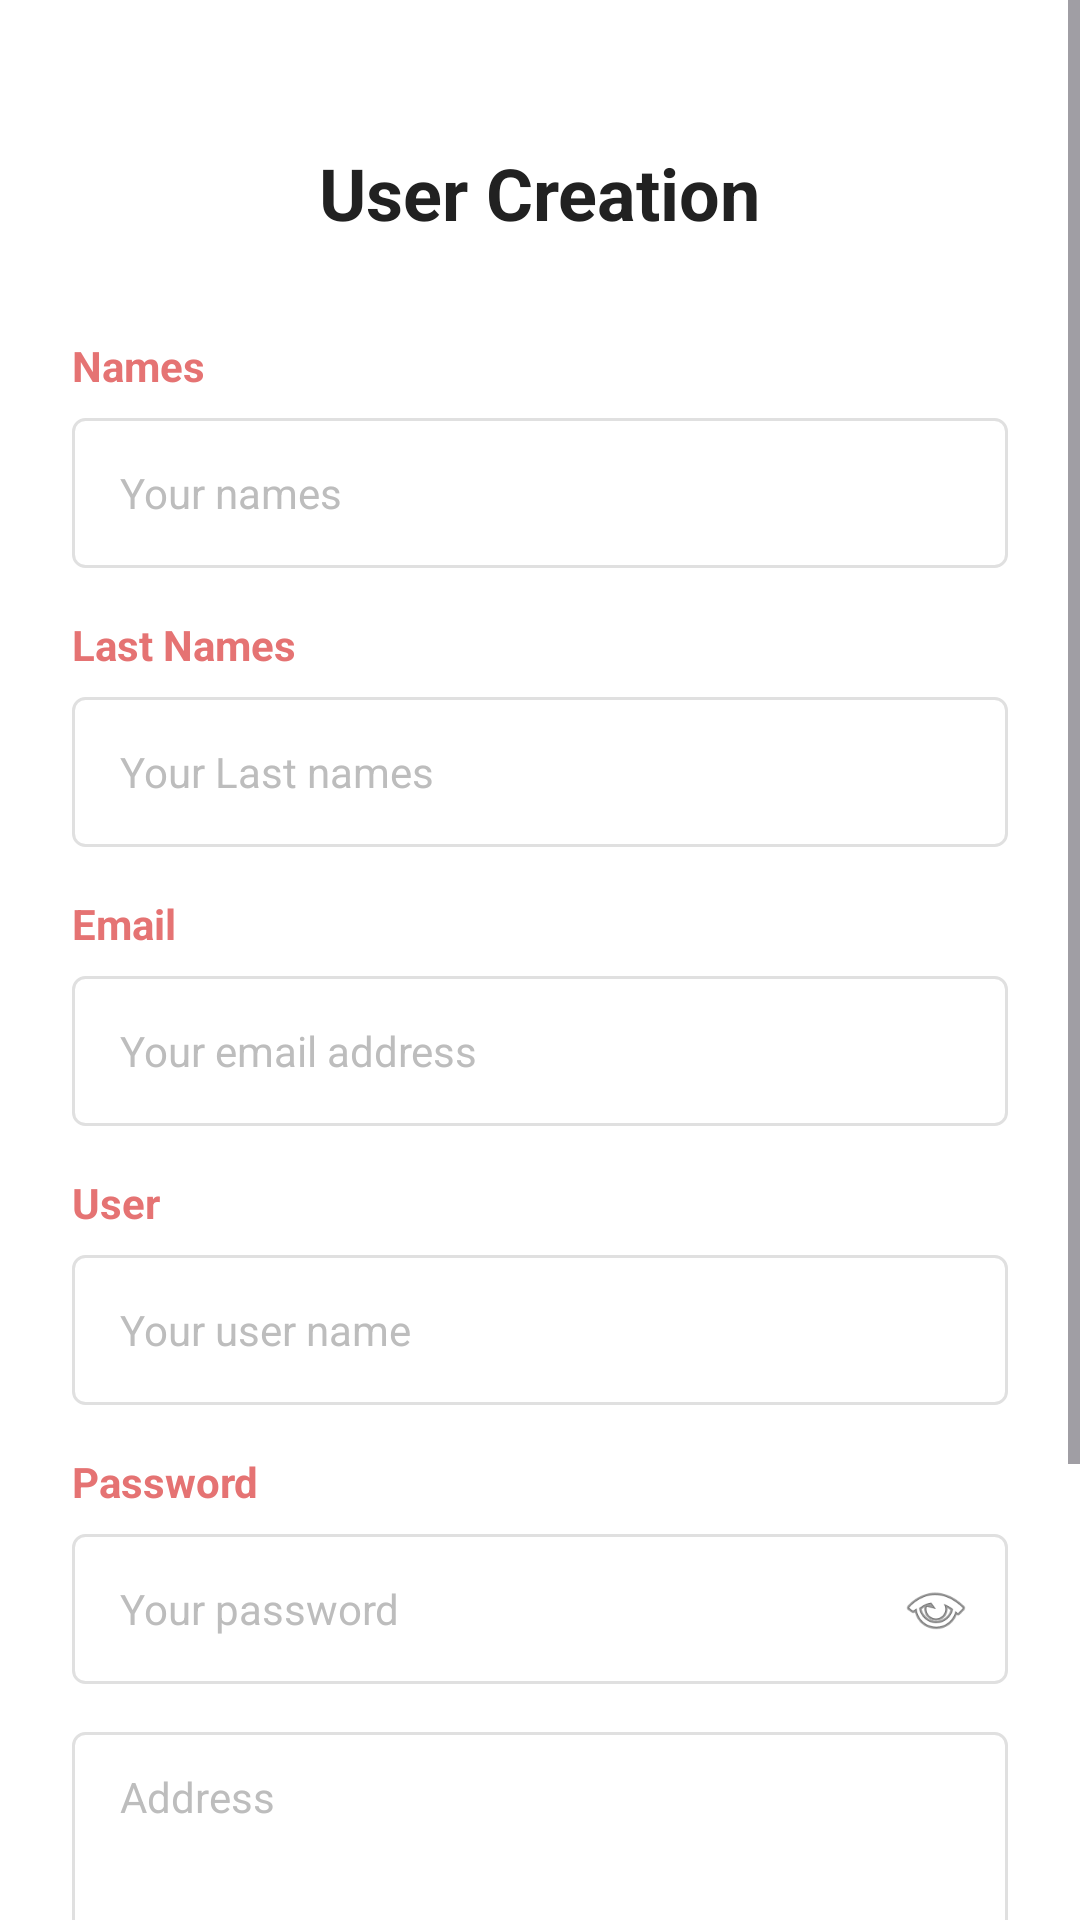

Reconstruct the res/layout file that produces this screen, plus the resources it refers to.
<!-- AndroidManifest.xml: application theme Theme.Buddy_gym_app_frontend_2025 -->
<!-- res/layout/activity_register.xml -->
<?xml version="1.0" encoding="utf-8"?>
<ScrollView xmlns:android="http://schemas.android.com/apk/res/android"
    android:layout_width="match_parent"
    android:layout_height="match_parent"
    android:fillViewport="true"
    android:background="@color/background_white">

    <LinearLayout
        android:layout_width="match_parent"
        android:layout_height="wrap_content"
        android:orientation="vertical"
        android:padding="24dp">

        
        <TextView
            android:layout_width="wrap_content"
            android:layout_height="wrap_content"
            android:layout_gravity="center_horizontal"
            android:layout_marginTop="24dp"
            android:text="@string/user_creation"
            android:textColor="@color/text_primary"
            android:textSize="24sp"
            android:textStyle="bold" />

        
        <TextView
            android:layout_width="match_parent"
            android:layout_height="wrap_content"
            android:layout_marginTop="32dp"
            android:text="@string/names"
            android:textColor="@color/text_red"
            android:textSize="14sp"
            android:textStyle="bold" />

        
        <EditText
            android:id="@+id/firstNameEditText"
            android:layout_width="match_parent"
            android:layout_height="50dp"
            android:layout_marginTop="8dp"
            android:background="@drawable/edit_text_background"
            android:hint="Your names"
            android:inputType="textPersonName"
            android:paddingStart="16dp"
            android:paddingEnd="16dp"
            android:textColor="@color/text_primary"
            android:textColorHint="@color/text_hint"
            android:textSize="14sp" />

        
        <TextView
            android:layout_width="match_parent"
            android:layout_height="wrap_content"
            android:layout_marginTop="16dp"
            android:text="@string/last_names"
            android:textColor="@color/text_red"
            android:textSize="14sp"
            android:textStyle="bold" />

        
        <EditText
            android:id="@+id/lastNameEditText"
            android:layout_width="match_parent"
            android:layout_height="50dp"
            android:layout_marginTop="8dp"
            android:background="@drawable/edit_text_background"
            android:hint="Your Last names"
            android:inputType="textPersonName"
            android:paddingStart="16dp"
            android:paddingEnd="16dp"
            android:textColor="@color/text_primary"
            android:textColorHint="@color/text_hint"
            android:textSize="14sp" />

        
        <TextView
            android:layout_width="match_parent"
            android:layout_height="wrap_content"
            android:layout_marginTop="16dp"
            android:text="@string/email"
            android:textColor="@color/text_red"
            android:textSize="14sp"
            android:textStyle="bold" />

        
        <EditText
            android:id="@+id/emailEditText"
            android:layout_width="match_parent"
            android:layout_height="50dp"
            android:layout_marginTop="8dp"
            android:background="@drawable/edit_text_background"
            android:hint="Your email address"
            android:inputType="textEmailAddress"
            android:paddingStart="16dp"
            android:paddingEnd="16dp"
            android:textColor="@color/text_primary"
            android:textColorHint="@color/text_hint"
            android:textSize="14sp" />

        
        <TextView
            android:layout_width="match_parent"
            android:layout_height="wrap_content"
            android:layout_marginTop="16dp"
            android:text="@string/user"
            android:textColor="@color/text_red"
            android:textSize="14sp"
            android:textStyle="bold" />

        
        <EditText
            android:id="@+id/usernameEditText"
            android:layout_width="match_parent"
            android:layout_height="50dp"
            android:layout_marginTop="8dp"
            android:background="@drawable/edit_text_background"
            android:hint="Your user name"
            android:inputType="text"
            android:paddingStart="16dp"
            android:paddingEnd="16dp"
            android:textColor="@color/text_primary"
            android:textColorHint="@color/text_hint"
            android:textSize="14sp" />

        
        <TextView
            android:layout_width="match_parent"
            android:layout_height="wrap_content"
            android:layout_marginTop="16dp"
            android:text="@string/password"
            android:textColor="@color/text_red"
            android:textSize="14sp"
            android:textStyle="bold" />

        
        <RelativeLayout
            android:layout_width="match_parent"
            android:layout_height="50dp"
            android:layout_marginTop="8dp">

            <EditText
                android:id="@+id/passwordEditText"
                android:layout_width="match_parent"
                android:layout_height="match_parent"
                android:background="@drawable/edit_text_background"
                android:hint="Your password"
                android:inputType="textPassword"
                android:paddingStart="16dp"
                android:paddingEnd="48dp"
                android:textColor="@color/text_primary"
                android:textColorHint="@color/text_hint"
                android:textSize="14sp" />

            <ImageView
                android:id="@+id/passwordToggle"
                android:layout_width="24dp"
                android:layout_height="24dp"
                android:layout_alignParentEnd="true"
                android:layout_centerVertical="true"
                android:layout_marginEnd="12dp"
                android:contentDescription="Toggle password visibility"
                android:src="@android:drawable/ic_menu_view" />
        </RelativeLayout>

        
        <EditText
            android:id="@+id/addressEditText"
            android:layout_width="match_parent"
            android:layout_height="100dp"
            android:layout_marginTop="16dp"
            android:background="@drawable/edit_text_background"
            android:gravity="top|start"
            android:hint="@string/address"
            android:inputType="textMultiLine"
            android:lines="4"
            android:paddingStart="16dp"
            android:paddingTop="12dp"
            android:paddingEnd="16dp"
            android:textColor="@color/text_primary"
            android:textColorHint="@color/text_hint"
            android:textSize="14sp" />

        
        <CheckBox
            android:id="@+id/termsCheckBox"
            android:layout_width="match_parent"
            android:layout_height="wrap_content"
            android:layout_marginTop="16dp"
            android:text="@string/terms_agreement"
            android:textColor="@color/text_secondary"
            android:textSize="12sp" />

        
        <Button
            android:id="@+id/continueButton"
            android:layout_width="match_parent"
            android:layout_height="50dp"
            android:layout_marginTop="24dp"
            android:background="@drawable/button_primary"
            android:text="@string/continue_btn"
            android:textColor="@color/white"
            android:textSize="16sp"
            android:textStyle="bold" />

    </LinearLayout>
</ScrollView>
<!-- resources referenced by this layout -->
<resources>
  <color name="background_white">#FFFFFF</color>
  <color name="text_hint">#BDBDBD</color>
  <color name="text_primary">#212121</color>
  <color name="text_red">#E57373</color>
  <color name="text_secondary">#757575</color>
  <color name="white">#FFFFFFFF</color>
  <!-- drawable edit_text_background (drawable) -->
  <?xml version="1.0" encoding="utf-8"?>
  <shape xmlns:android="http://schemas.android.com/apk/res/android"
      android:shape="rectangle">
      <solid android:color="@color/white" />
      <stroke
          android:width="1dp"
          android:color="@color/border_gray" />
      <corners android:radius="4dp" />
  </shape>
  <string name="address">Address</string>
  <string name="continue_btn">Continue</string>
  <string name="email">Email</string>
  <string name="last_names">Last Names</string>
  <string name="names">Names</string>
  <string name="password">Password</string>
  <string name="terms_agreement">I agree to the Terms of Services and Privacy Policy.</string>
  <string name="user">User</string>
  <string name="user_creation">User Creation</string>
  <style name="Theme.Buddy_gym_app_frontend_2025" parent="Base.Theme.Buddy_gym_app_frontend_2025" />
  <color name="border_gray">#E0E0E0</color>
  <style name="Base.Theme.Buddy_gym_app_frontend_2025" parent="Theme.Material3.DayNight.NoActionBar">
          
          
      </style>
</resources>
